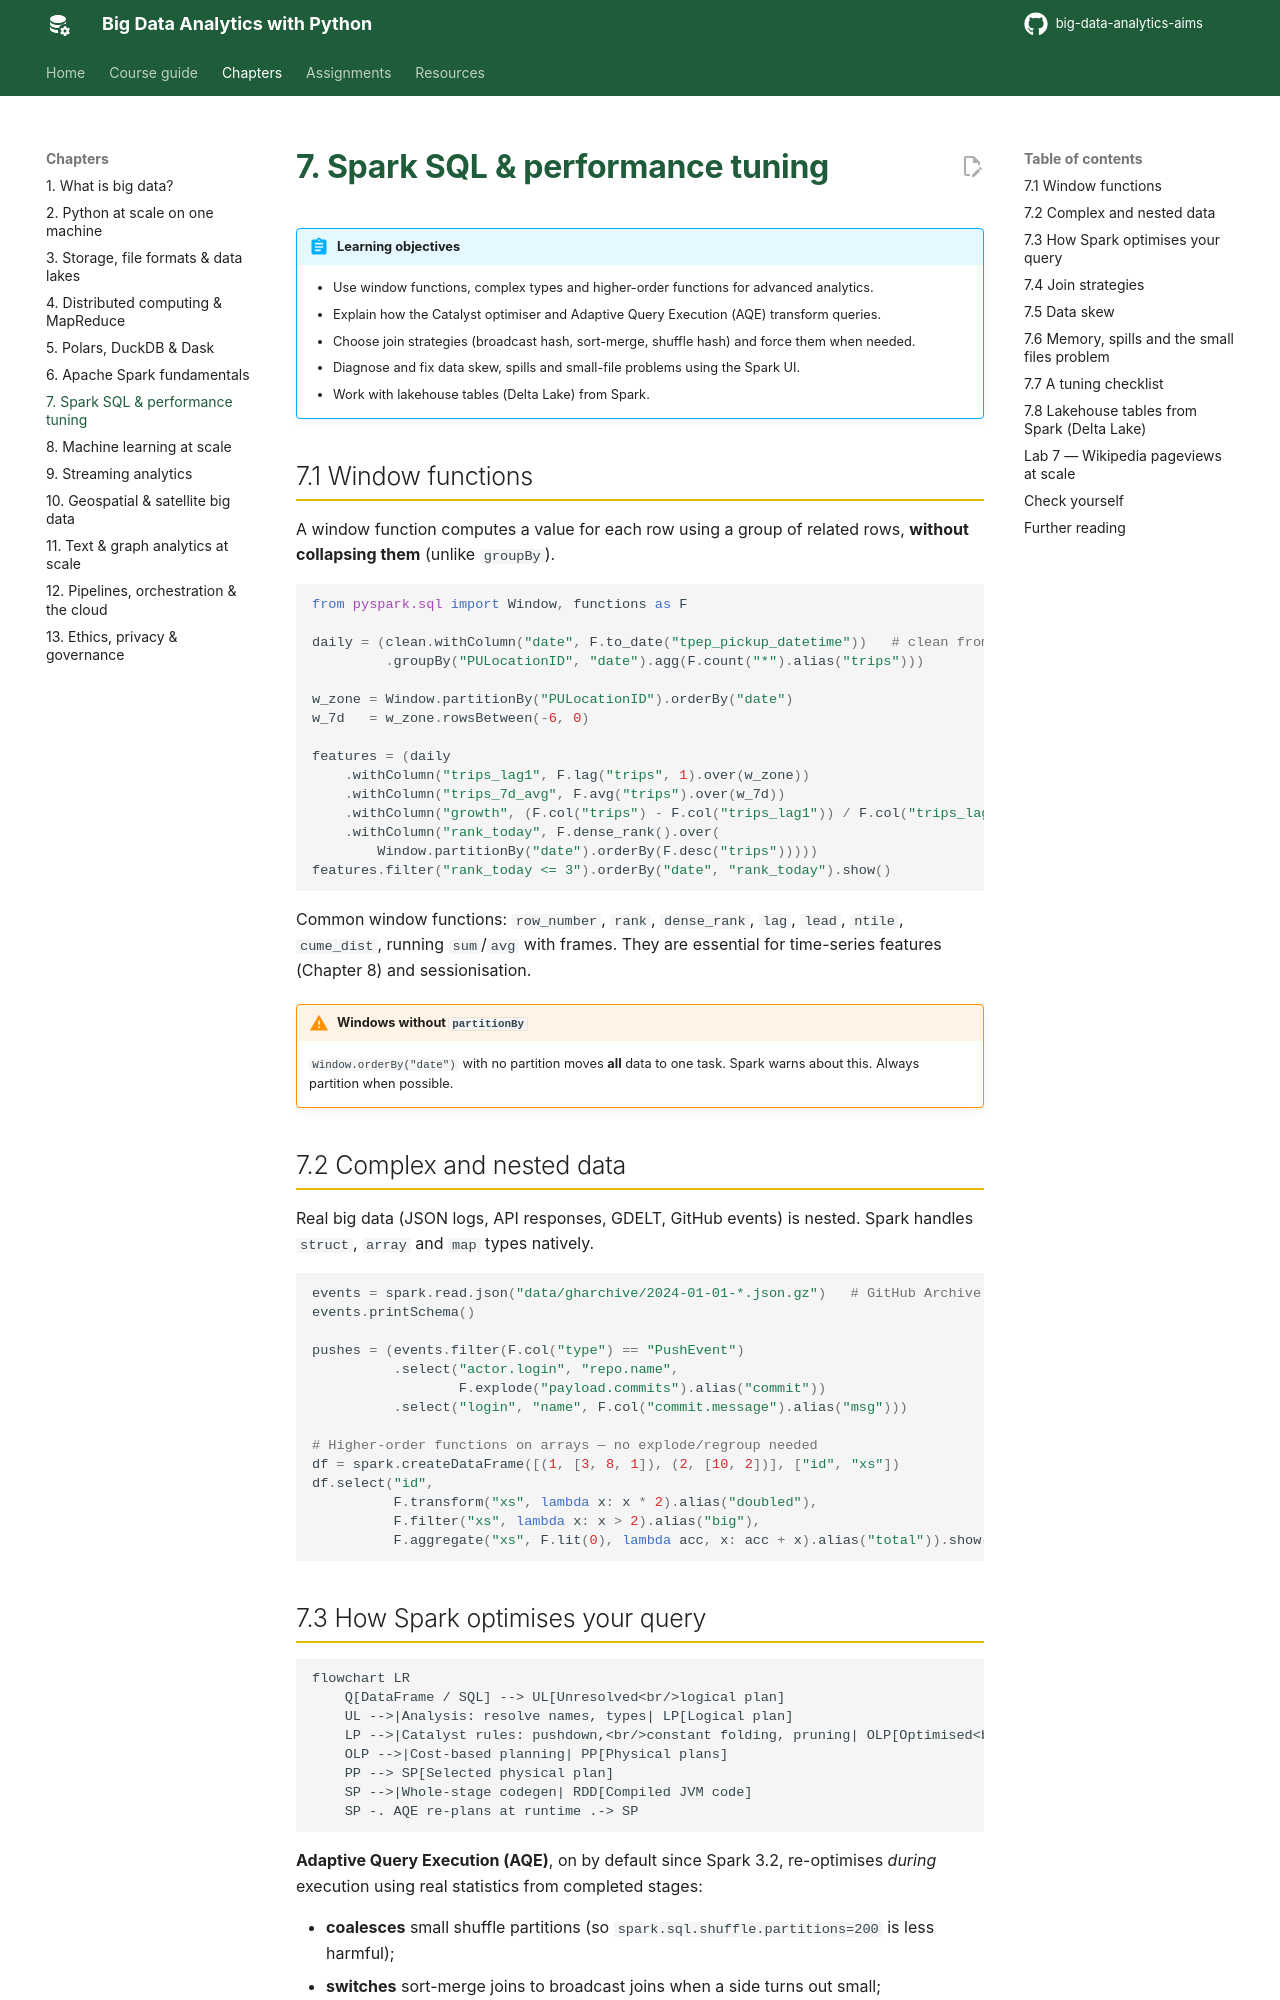

repository: seknewna/big-data-analytics-aims · page: chapters/07-spark-sql-performance/index.html · generator: mkdocs

# 7. Spark SQL & performance tuning

!!! abstract "Learning objectives"
    - Use window functions, complex types and higher-order functions for advanced analytics.
    - Explain how the Catalyst optimiser and Adaptive Query Execution (AQE) transform queries.
    - Choose join strategies (broadcast hash, sort-merge, shuffle hash) and force them when needed.
    - Diagnose and fix data skew, spills and small-file problems using the Spark UI.
    - Work with lakehouse tables (Delta Lake) from Spark.

## 7.1 Window functions

A window function computes a value for each row using a group of related rows, **without collapsing them** (unlike `groupBy`).

```python
from pyspark.sql import Window, functions as F

daily = (clean.withColumn("date", F.to_date("tpep_pickup_datetime"))   # clean from Chapter 6
         .groupBy("PULocationID", "date").agg(F.count("*").alias("trips")))

w_zone = Window.partitionBy("PULocationID").orderBy("date")
w_7d   = w_zone.rowsBetween(-6, 0)

features = (daily
    .withColumn("trips_lag1", F.lag("trips", 1).over(w_zone))
    .withColumn("trips_7d_avg", F.avg("trips").over(w_7d))
    .withColumn("growth", (F.col("trips") - F.col("trips_lag1")) / F.col("trips_lag1"))
    .withColumn("rank_today", F.dense_rank().over(
        Window.partitionBy("date").orderBy(F.desc("trips")))))
features.filter("rank_today <= 3").orderBy("date", "rank_today").show()
```

Common window functions: `row_number`, `rank`, `dense_rank`, `lag`, `lead`, `ntile`, `cume_dist`, running `sum`/`avg` with frames. They are essential for time-series features (Chapter 8) and sessionisation.

!!! warning "Windows without `partitionBy`"
    `Window.orderBy("date")` with no partition moves **all** data to one task. Spark warns about this. Always partition when possible.

## 7.2 Complex and nested data

Real big data (JSON logs, API responses, GDELT, GitHub events) is nested. Spark handles `struct`, `array` and `map` types natively.

```python
events = spark.read.json("data/gharchive/2024-01-01-*.json.gz")   # GitHub Archive
events.printSchema()

pushes = (events.filter(F.col("type") == "PushEvent")
          .select("actor.login", "repo.name",
                  F.explode("payload.commits").alias("commit"))
          .select("login", "name", F.col("commit.message").alias("msg")))

# Higher-order functions on arrays — no explode/regroup needed
df = spark.createDataFrame([(1, [3, 8, 1]), (2, [10, 2])], ["id", "xs"])
df.select("id",
          F.transform("xs", lambda x: x * 2).alias("doubled"),
          F.filter("xs", lambda x: x > 2).alias("big"),
          F.aggregate("xs", F.lit(0), lambda acc, x: acc + x).alias("total")).show()
```
